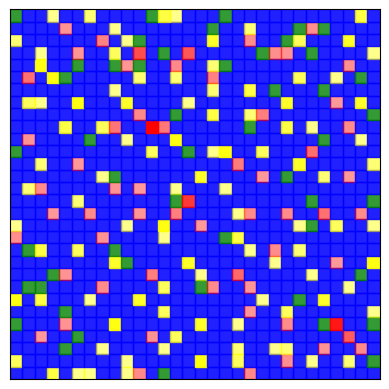

Recreate this plot in Python.
import random

import matplotlib.pyplot as plt
import numpy as np


def generate_matrix(x):
    matrix = [[[random.randint(10, 50), 0, 1] for _ in range(x)] for _ in range(x)]
    return matrix


def compare_matrix(matrix):
    offsets = [(-1, -1), (-1, 0), (-1, 1), (0, -1), (0, 1), (1, -1), (1, 0), (1, 1)]
    numbers = [1, 2, 3, 4, 6, 7, 8, 9]
    size = len(matrix)
    for i in range(size):
        for j in range(size):
            current = matrix[i][j][0]
            lowest = current
            lowest_index = -1
            for k in range(8):
                x = i + offsets[k][0]
                y = j + offsets[k][1]
                if 0 <= x < size and 0 <= y < size:
                    neighbor = matrix[x][y][0]
                    if neighbor < current and neighbor < lowest:
                        lowest = neighbor
                        lowest_index = k
            if lowest_index != -1:
                matrix[i][j][1] = numbers[lowest_index]
            else:
                matrix[i][j][1] = 5
    return matrix


def modify_matrix(matrix, direction):
    offsets = [(-1, -1), (-1, 0), (-1, 1), (0, -1), (0, 1), (1, -1), (1, 0), (1, 1)]
    numbers = [1, 2, 3, 4, 6, 7, 8, 9]
    size = len(matrix)
    if direction == 1:
        for i in range(size):
            for j in range(size):
                current = matrix[i][j][2]
                position = matrix[i][j][1]
                if position == 0 or position == 5:
                    pass
                else:
                    index = numbers.index(position)
                    x = i + offsets[index][0]
                    y = j + offsets[index][1]
                    if 0 <= x < size and 0 <= y < size:
                        matrix[x][y][2] += current
    elif direction == 4:
        for i in range(size - 1, -1, -1):
            for j in range(size - 1, -1, -1):
                current = matrix[i][j][2]
                position = matrix[i][j][1]
                if position == 0 or position == 5:
                    pass
                else:
                    index = numbers.index(position)
                    x = i + offsets[index][0]
                    y = j + offsets[index][1]
                    if 0 <= x < size and 0 <= y < size:
                        matrix[x][y][2] += current
    elif direction == 3:
        for i in range(size - 1, -1, -1):
            for j in range(size):
                current = matrix[i][j][2]
                position = matrix[i][j][1]
                if position == 0 or position == 5:
                    pass
                else:
                    index = numbers.index(position)
                    x = i + offsets[index][0]
                    y = j + offsets[index][1]
                    if 0 <= x < size and 0 <= y < size:
                        matrix[x][y][2] += current
    elif direction == 2:
        for i in range(size):
            for j in range(size - 1, -1, -1):
                current = matrix[i][j][2]
                position = matrix[i][j][1]
                if position == 0 or position == 5:
                    pass
                else:
                    index = numbers.index(position)
                    x = i + offsets[index][0]
                    y = j + offsets[index][1]
                    if 0 <= x < size and 0 <= y < size:
                        matrix[x][y][2] += current
    else:
        print("Invalid direction")
    return matrix


matrix_size = 30
result_matrix = generate_matrix(matrix_size)
result_matrix = compare_matrix(result_matrix)
result_matrix = modify_matrix(result_matrix, 1)
result_matrix = modify_matrix(result_matrix, 4)
result_matrix = modify_matrix(result_matrix, 2)
result_matrix = modify_matrix(result_matrix, 3)
for row in result_matrix:
    print(row)
print('====================================================================================================================================================================================================================================================================================================================================')

third_value_matrix = [[pixel[2] for pixel in row] for row in result_matrix]
for row in third_value_matrix[::-1]:
    print(row)

colors = ["blue", "green", "yellow", "red"]
shades = [400, 1000]

avg = np.mean(third_value_matrix)

lower_mean = np.mean([x for x in np.ravel(third_value_matrix) if x < avg])

upper_mean = np.mean([x for x in np.ravel(third_value_matrix) if x > avg])

thresholds = [lower_mean, avg, upper_mean]


def get_color_and_shade(value):
    index = np.searchsorted(thresholds, value)
    color = colors[index]
    if index == 0:
        lower_limit = 0
    else:
        lower_limit = thresholds[index - 1]
    if index == len(colors) - 1:
        upper_limit = np.max(third_value_matrix)
    else:
        upper_limit = thresholds[index]
    ratio = (value - lower_limit) / (upper_limit - lower_limit)
    shade = shades[0] + ratio * (shades[1] - shades[0])
    return color, shade


color_matrix = []

for row in third_value_matrix:
    color_row = []
    for value in row:
        color, shade = get_color_and_shade(value)
        color_row.append((color, shade))
    color_matrix.append(color_row)

color_matrix = np.array(color_matrix)

fig, ax = plt.subplots()

for i in range(color_matrix.shape[0]):
    for j in range(color_matrix.shape[1]):
        color, shade = color_matrix[i, j]
        ax.add_patch(plt.Rectangle((j, i), 1, 1, color=color, alpha=(float(shade) / 1000)))

ax.set_xlim(0, color_matrix.shape[1])
ax.set_ylim(0, color_matrix.shape[0])
ax.set_aspect("equal")

ax.set_xticks([])
ax.set_yticks([])

plt.show()
